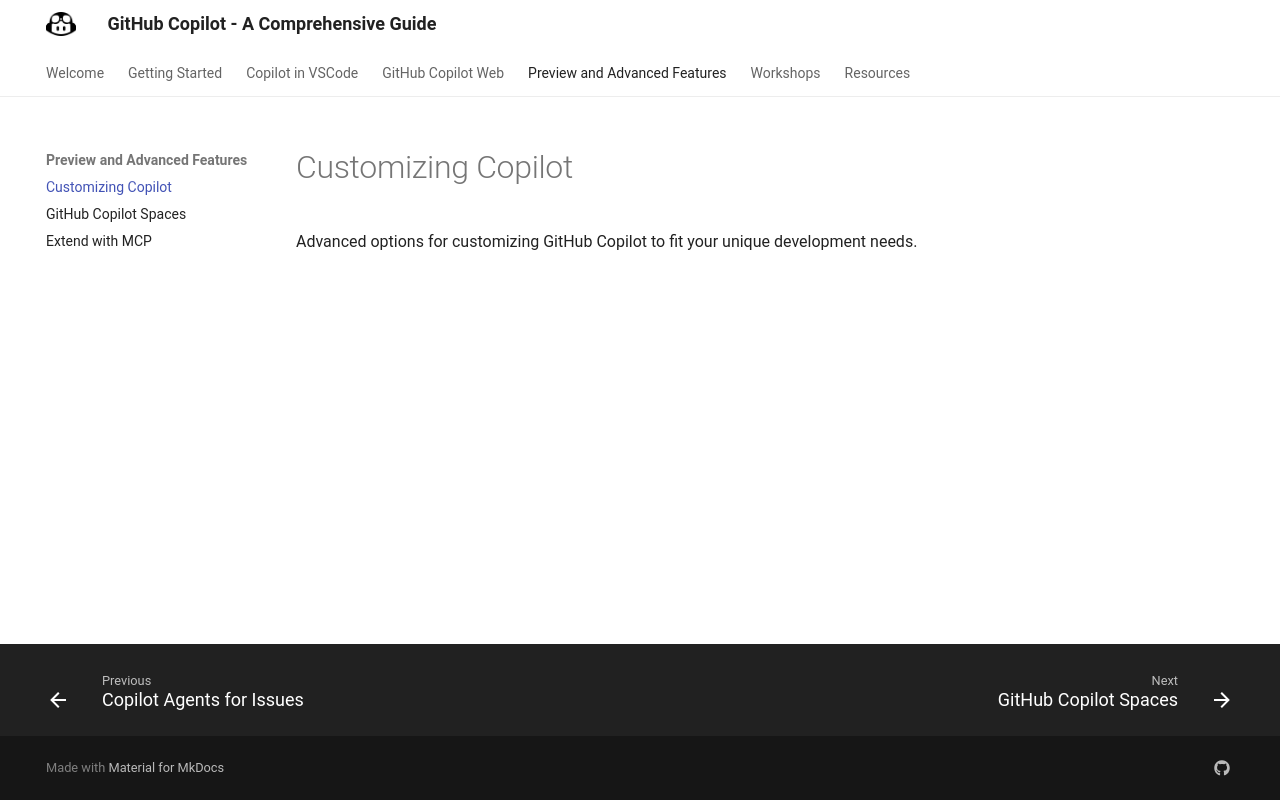

repository: Entouanes/ghc-guide · page: preview-advanced-topics/customizing-copilot/index.html · generator: mkdocs

# Customizing Copilot

Advanced options for customizing GitHub Copilot to fit your unique development needs.
